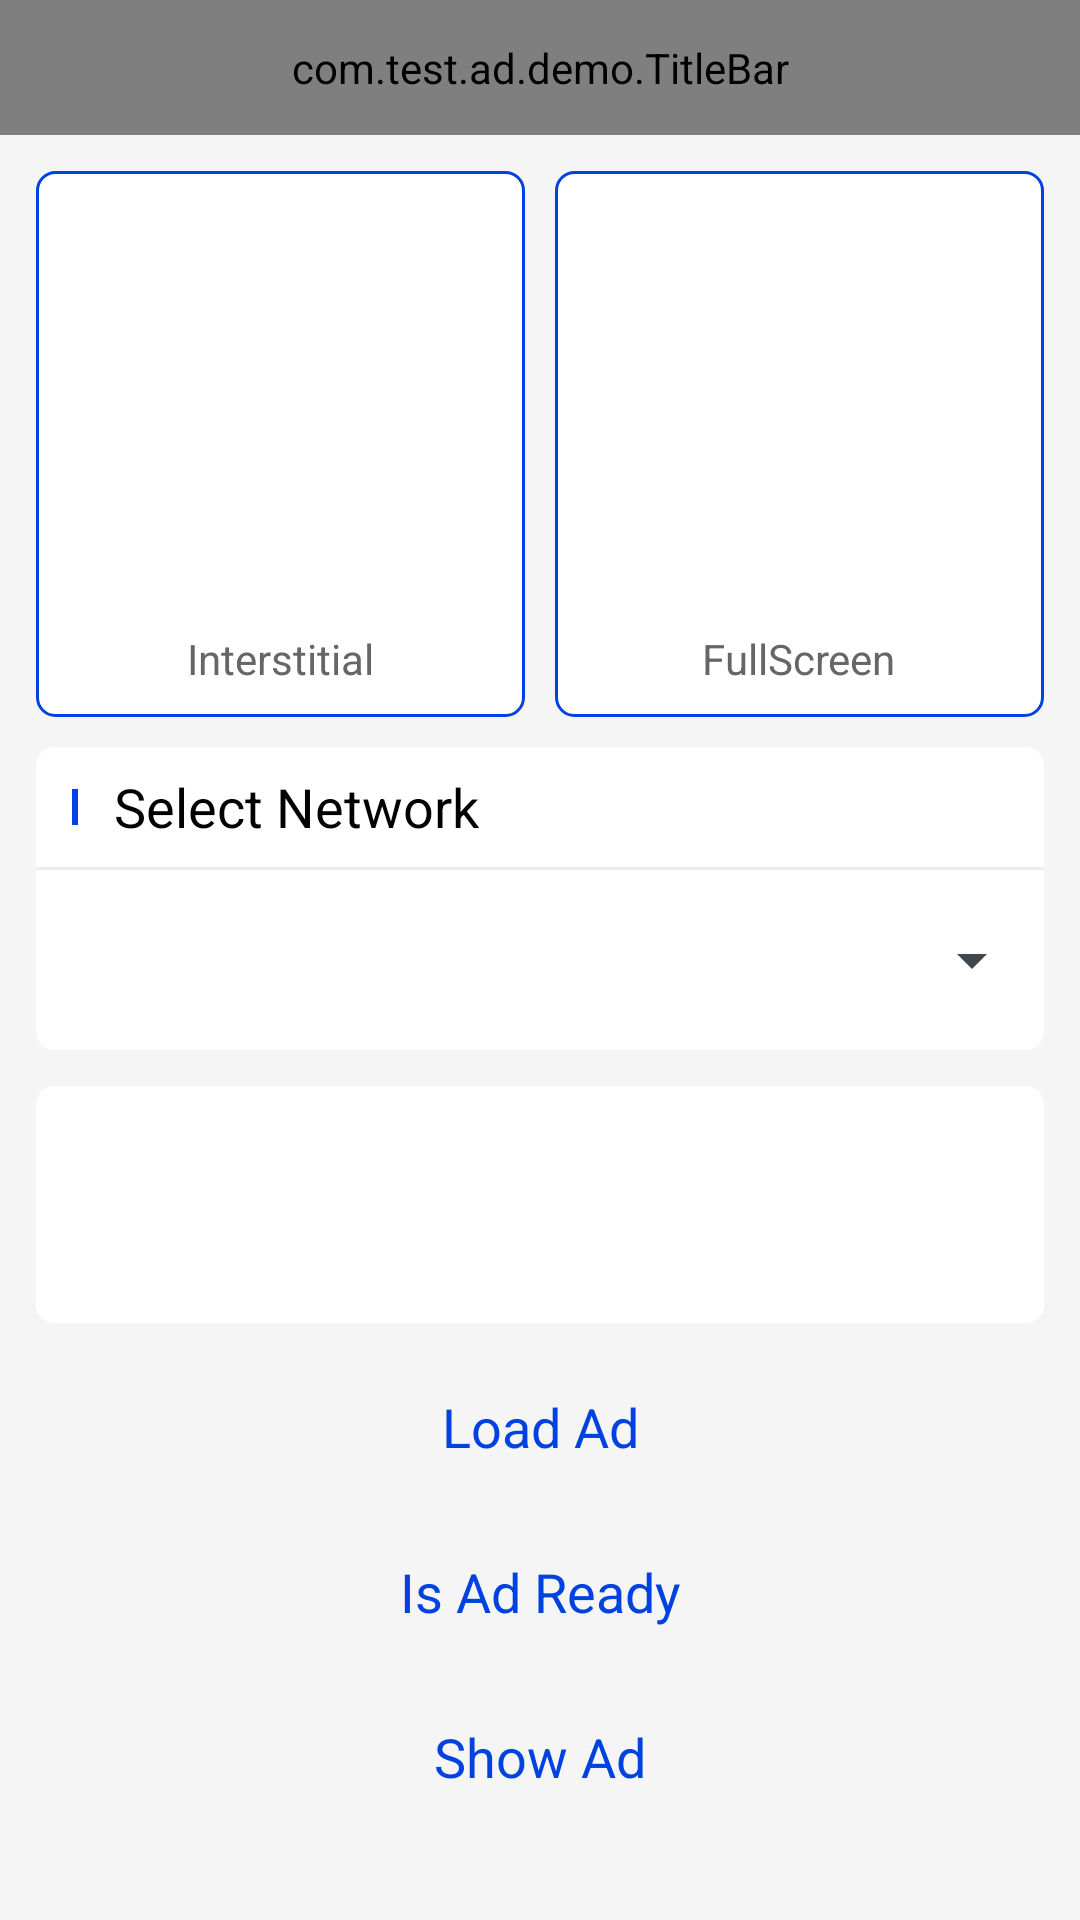

Layout XML and referenced resources for this Android screen:
<!-- AndroidManifest.xml: application theme android:Theme.DeviceDefault.Light.NoActionBar -->
<!-- res/layout/activity_interstitial.xml -->
<?xml version="1.0" encoding="utf-8"?>
<RelativeLayout xmlns:android="http://schemas.android.com/apk/res/android"
    android:layout_width="match_parent"
    android:layout_height="match_parent"
    android:background="@color/sdm_F5F5F5">


    <com.test.ad.demo.TitleBar
        android:id="@+id/title_bar"
        android:layout_width="match_parent"
        android:layout_height="@dimen/sdm_45dp"/>

    <RelativeLayout
        android:layout_width="match_parent"
        android:layout_height="match_parent"
        android:layout_below="@id/title_bar"
        android:padding="@dimen/sdm_padding">

        <LinearLayout
            android:id="@+id/ll_type"
            android:layout_width="match_parent"
            android:layout_height="wrap_content"
            android:orientation="horizontal">

            <RelativeLayout
                android:id="@+id/rl_interstitial"
                android:layout_width="0dp"
                android:layout_height="wrap_content"
                android:layout_marginEnd="@dimen/sdm_10dp"
                android:layout_weight="1"
                android:background="@drawable/bg_white_selected">

                <ImageView
                    android:id="@+id/iv_interstitial"
                    android:layout_width="62dp"
                    android:layout_height="108dp"
                    android:layout_centerHorizontal="true"
                    android:layout_marginTop="@dimen/sdm_35dp"
                    android:src="@mipmap/ic_test_interstitial" />

                <TextView
                    android:id="@+id/tv_interstitial"
                    android:layout_width="wrap_content"
                    android:layout_height="wrap_content"
                    android:layout_below="@id/iv_interstitial"
                    android:layout_centerHorizontal="true"
                    android:layout_marginTop="@dimen/sdm_10dp"
                    android:layout_marginBottom="@dimen/sdm_10dp"
                    android:text="@string/sdm_title_interstitial"
                    android:textSize="@dimen/sdm_desc_size"
                    android:textColor="@color/sdm_666666" />

            </RelativeLayout>

            <RelativeLayout
                android:id="@+id/rl_fullscreen"
                android:layout_width="0dp"
                android:layout_height="wrap_content"
                android:layout_weight="1"
                android:background="@drawable/bg_white_selected">

                <ImageView
                    android:id="@+id/iv_fullscreen"
                    android:layout_width="62dp"
                    android:layout_height="108dp"
                    android:layout_centerHorizontal="true"
                    android:layout_marginTop="@dimen/sdm_35dp"
                    android:src="@mipmap/ic_test_interstitial_fullscreen" />

                <TextView
                    android:id="@+id/tv_fullscreen"
                    android:layout_width="wrap_content"
                    android:layout_height="wrap_content"
                    android:layout_below="@id/iv_fullscreen"
                    android:layout_centerHorizontal="true"
                    android:layout_marginTop="@dimen/sdm_10dp"
                    android:layout_marginBottom="@dimen/sdm_10dp"
                    android:text="@string/sdm_title_fullscreen"
                    android:textSize="@dimen/sdm_desc_size"
                    android:textColor="@color/sdm_666666"/>

            </RelativeLayout>


        </LinearLayout>


        <include
            layout="@layout/include_select_network"
            android:layout_width="match_parent"
            android:layout_height="wrap_content"
            android:layout_below="@id/ll_type"
            android:layout_marginTop="@dimen/sdm_10dp" />

        <include layout="@layout/include_log_area" />

        <include layout="@layout/include_btn" />

    </RelativeLayout>

</RelativeLayout>
<!-- res/layout/include_title_bar.xml (included above) -->
<?xml version="1.0" encoding="utf-8"?>
<RelativeLayout xmlns:android="http://schemas.android.com/apk/res/android"
    android:id="@+id/rl_title_bar"
    android:layout_width="match_parent"
    android:layout_height="@dimen/sdm_45dp"
    android:background="@android:color/white">

    <ImageView
        android:id="@+id/iv_back"
        android:layout_width="wrap_content"
        android:layout_height="wrap_content"
        android:layout_centerVertical="true"
        android:padding="@dimen/sdm_6dp"
        android:src="@mipmap/ic_test_back" />

    <TextView
        android:id="@+id/tv_title"
        android:layout_width="wrap_content"
        android:layout_height="wrap_content"
        android:layout_centerInParent="true"
        android:text="@string/sdm_title_rewarded_video"
        android:textColor="@color/sdm_1E2231"
        android:textSize="@dimen/sdm_title_bar_text_size" />

</RelativeLayout>
<!-- res/layout/include_select_network.xml (included above) -->
<?xml version="1.0" encoding="utf-8"?>
<RelativeLayout xmlns:android="http://schemas.android.com/apk/res/android"
    android:id="@+id/rl_include_select_network"
    android:layout_width="match_parent"
    android:layout_height="wrap_content"
    android:layout_below="@id/rl_type"
    android:layout_marginTop="@dimen/sdm_10dp"
    android:background="@drawable/bg_white">

    <RelativeLayout
        android:id="@+id/rl_select_network"
        android:layout_width="match_parent"
        android:layout_height="40dp">

        <View
            android:id="@id/line1"
            android:layout_width="@dimen/sdm_line_width"
            android:layout_height="@dimen/sdm_line_height"
            android:layout_centerVertical="true"
            android:layout_marginLeft="@dimen/sdm_padding"
            android:background="@color/sdm_0042DF" />

        <TextView
            android:layout_width="wrap_content"
            android:layout_height="wrap_content"
            android:layout_centerVertical="true"
            android:layout_marginLeft="@dimen/sdm_padding"
            android:layout_toRightOf="@id/line1"
            android:text="@string/sdm_select_network"
            android:textColor="@android:color/black"
            android:textSize="@dimen/sdm_title_size" />

    </RelativeLayout>

    <View
        android:id="@+id/line2"
        android:layout_width="match_parent"
        android:layout_height="1dp"
        android:layout_below="@id/rl_select_network"
        android:background="@color/sdm_EDEDED" />

    <LinearLayout
        android:id="@+id/ll_right"
        android:layout_width="wrap_content"
        android:layout_height="@dimen/sdm_60dp"
        android:layout_below="@id/line2"
        android:layout_alignParentRight="true"
        android:orientation="horizontal">

        <Spinner
            android:id="@+id/spinner_2"
            android:layout_width="180dp"
            android:layout_height="@dimen/sdm_60dp"
            android:spinnerMode="dropdown"
            android:visibility="gone" />

        <CheckBox
            android:id="@+id/ck_auto_load"
            android:layout_width="wrap_content"
            android:layout_height="wrap_content"
            android:visibility="gone"
            android:text="Auto Load"
            android:textSize="@dimen/sdm_title_size"
            android:textColor="@android:color/black"
            android:theme="@style/style_checkBox"
            android:layout_margin="@dimen/sdm_12dp"
            android:layout_gravity="center"/>
    </LinearLayout>

    <Spinner
        android:id="@+id/spinner_1"
        android:layout_width="match_parent"
        android:layout_height="@dimen/sdm_60dp"
        android:layout_below="@id/line2"
        android:layout_toLeftOf="@id/ll_right"
        android:spinnerMode="dropdown" />


</RelativeLayout>
<!-- res/layout/include_log_area.xml (included above) -->
<?xml version="1.0" encoding="utf-8"?>
<merge xmlns:android="http://schemas.android.com/apk/res/android">

    <TextView
        android:id="@+id/tv_show_log"
        android:layout_width="match_parent"
        android:layout_height="match_parent"
        android:layout_below="@id/rl_include_select_network"
        android:layout_above="@+id/load_ad_btn"
        android:layout_marginBottom="@dimen/sdm_12dp"
        android:scrollbars="vertical"
        android:fadeScrollbars="false"
        android:padding="@dimen/sdm_10dp"
        android:layout_marginTop="@dimen/sdm_12dp"
        android:lineSpacingExtra="@dimen/sdm_padding_5dp"
        android:textSize="@dimen/sdm_desc_size"
        android:background="@drawable/bg_white"
        android:textColor="@color/sdm_1E2231"/>
</merge>
<!-- res/layout/include_btn.xml (included above) -->
<?xml version="1.0" encoding="utf-8"?>
<merge xmlns:android="http://schemas.android.com/apk/res/android">

    <TextView
        android:id="@+id/show_ad_btn"
        style="@style/style_btn"
        android:layout_width="match_parent"
        android:layout_height="@dimen/sdm_45dp"
        android:layout_alignParentBottom="true"
        android:layout_marginBottom="@dimen/sdm_20dp"
        android:text="@string/sdm_show_ad" />

    <TextView
        android:id="@+id/is_ad_ready_btn"
        style="@style/style_btn"
        android:layout_width="match_parent"
        android:layout_height="@dimen/sdm_45dp"
        android:layout_above="@id/show_ad_btn"
        android:layout_marginBottom="@dimen/sdm_10dp"
        android:text="@string/sdm_is_ad_ready" />

    <TextView
        android:id="@+id/load_ad_btn"
        style="@style/style_btn"
        android:layout_width="match_parent"
        android:layout_height="@dimen/sdm_45dp"
        android:layout_above="@id/is_ad_ready_btn"
        android:layout_marginBottom="@dimen/sdm_10dp"
        android:text="@string/sdm_load_ad" />

</merge>
<!-- resources referenced by this layout -->
<resources>
  <color name="sdm_0042DF">#0042DF</color>
  <color name="sdm_1E2231">#1E2231</color>
  <color name="sdm_666666">#666666</color>
  <color name="sdm_EDEDED">#EDEDED</color>
  <color name="sdm_F5F5F5">#F5F5F5</color>
  <dimen name="sdm_10dp">10dp</dimen>
  <dimen name="sdm_12dp">12dp</dimen>
  <dimen name="sdm_20dp">20dp</dimen>
  <dimen name="sdm_35dp">35dp</dimen>
  <dimen name="sdm_45dp">45dp</dimen>
  <dimen name="sdm_60dp">60dp</dimen>
  <dimen name="sdm_6dp">6dp</dimen>
  <dimen name="sdm_desc_size">14sp</dimen>
  <dimen name="sdm_line_height">12dp</dimen>
  <dimen name="sdm_line_width">2dp</dimen>
  <dimen name="sdm_padding">12dp</dimen>
  <dimen name="sdm_padding_5dp">5dp</dimen>
  <dimen name="sdm_title_bar_text_size">20sp</dimen>
  <dimen name="sdm_title_size">18sp</dimen>
  <!-- drawable bg_white (drawable) -->
  <?xml version="1.0" encoding="utf-8"?>
  <shape xmlns:android="http://schemas.android.com/apk/res/android">
      <solid android:color="@android:color/white"/>
      <corners android:radius="@dimen/sdm_6dp"/>
  </shape>
  <!-- drawable bg_white_selected (drawable) -->
  <?xml version="1.0" encoding="utf-8"?>
  <layer-list xmlns:android="http://schemas.android.com/apk/res/android">
  
      <item android:drawable="@drawable/bg_white"/>
  
      <item>
          <shape>
              <stroke android:color="@color/sdm_0042DF" android:width="1dp"/>
              <corners android:radius="@dimen/sdm_6dp"/>
          </shape>
      </item>
  
  </layer-list>
  <string name="sdm_is_ad_ready">Is Ad Ready</string>
  <string name="sdm_load_ad">Load Ad</string>
  <string name="sdm_select_network">Select Network</string>
  <string name="sdm_show_ad">Show Ad</string>
  <string name="sdm_title_fullscreen">FullScreen</string>
  <string name="sdm_title_interstitial">Interstitial</string>
  <string name="sdm_title_rewarded_video">Rewarded Video</string>
  <style name="style_btn">
          <item name="android:textSize">@dimen/sdm_title_size</item>
          <item name="android:gravity">center</item>
          <item name="android:textColor">@drawable/selector_btn</item>
          <item name="android:background">@drawable/selector_bg_1</item>
          <item name="android:clickable">true</item>
      </style>
  <style name="style_checkBox" parent="Theme.AppCompat.Light">
          <item name="colorControlNormal">@color/sdm_666666</item>
          <item name="colorControlActivated">@color/sdm_0042DF</item>
      </style>
  <!-- drawable selector_btn (drawable) -->
  <?xml version="1.0" encoding="utf-8"?>
  <selector xmlns:android="http://schemas.android.com/apk/res/android">
      <item android:state_pressed="false" android:color="@color/sdm_0042DF"/>
      <item android:state_pressed="true" android:color="@android:color/white"/>
  </selector>
</resources>
